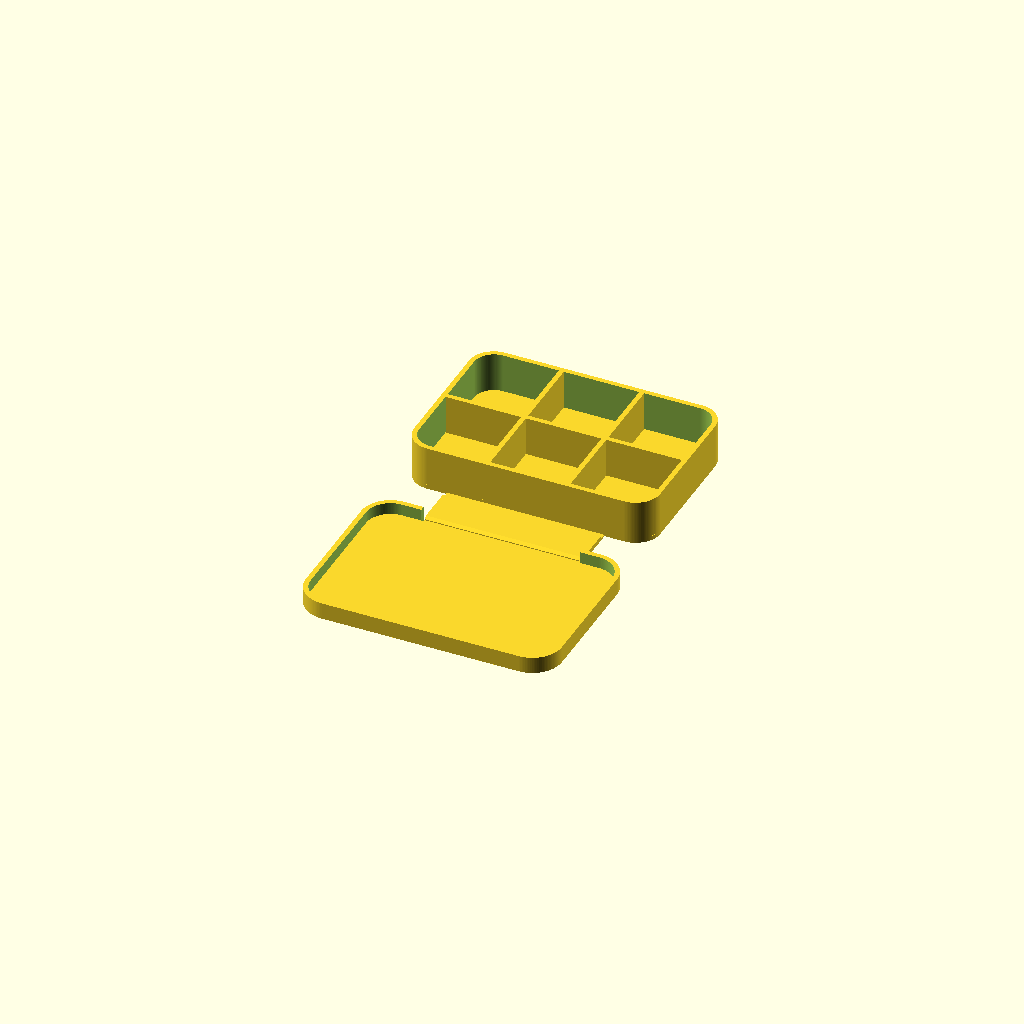
Cell 1: rendered with the file's own defaults.
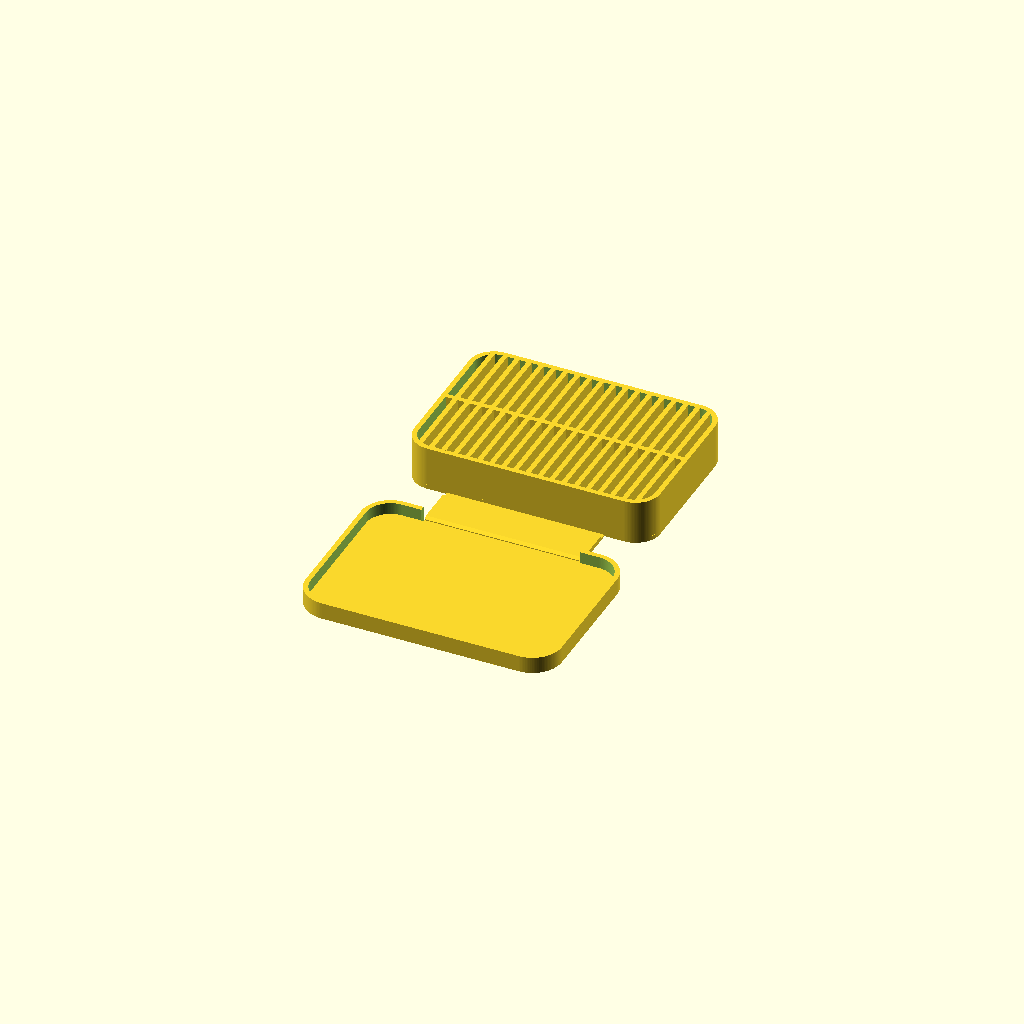
Cell 2: widthSections = 20 (everything else at default).
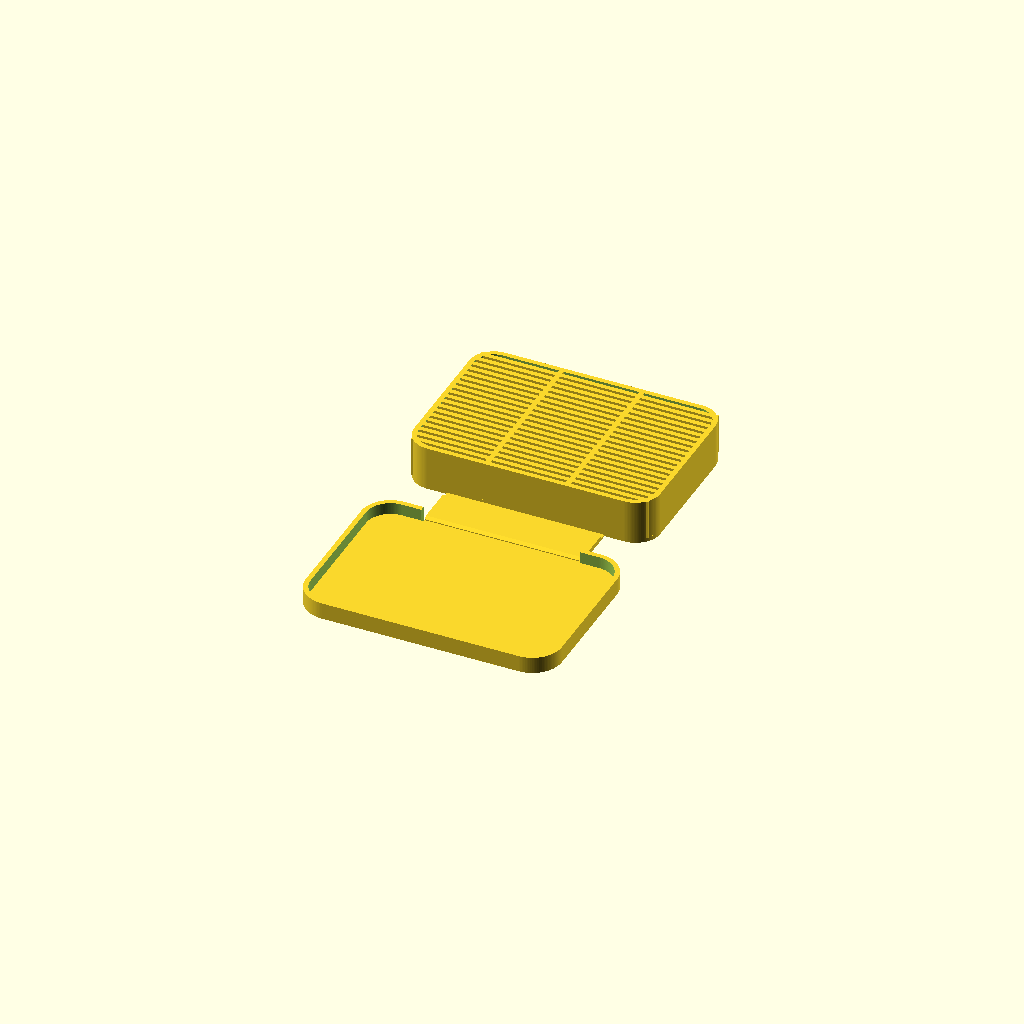
Cell 3: the same model with lengthSections = 20.
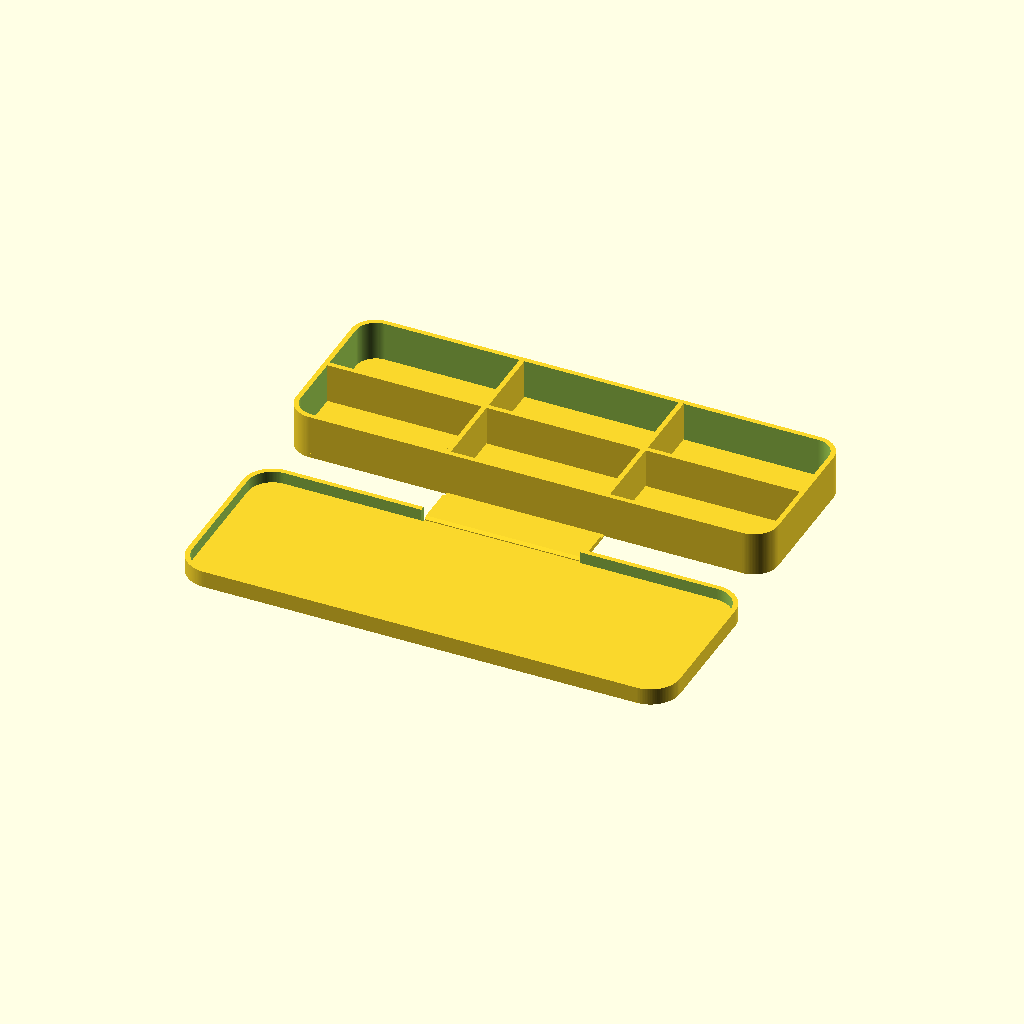
Cell 4: the same model with interiorWidth = 96.
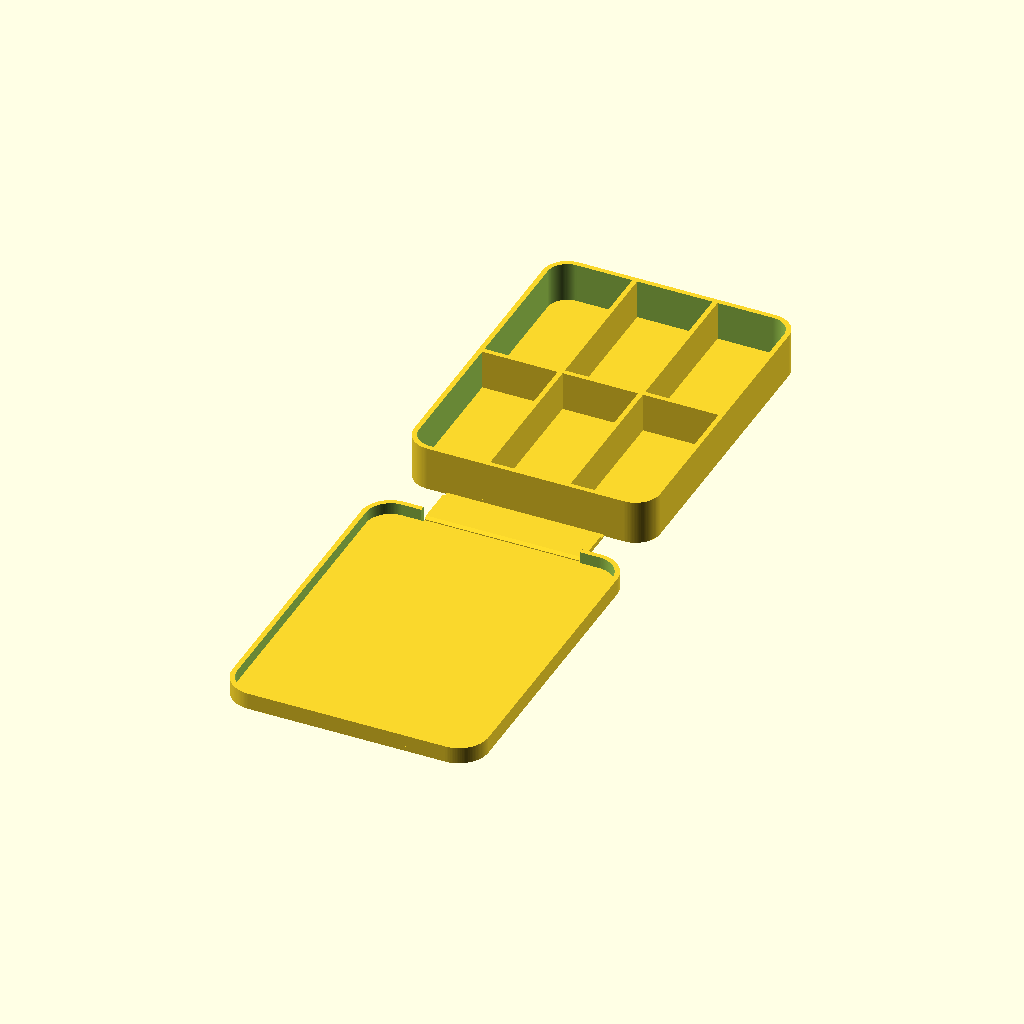
Cell 5: interiorLength = 64 (everything else at default).
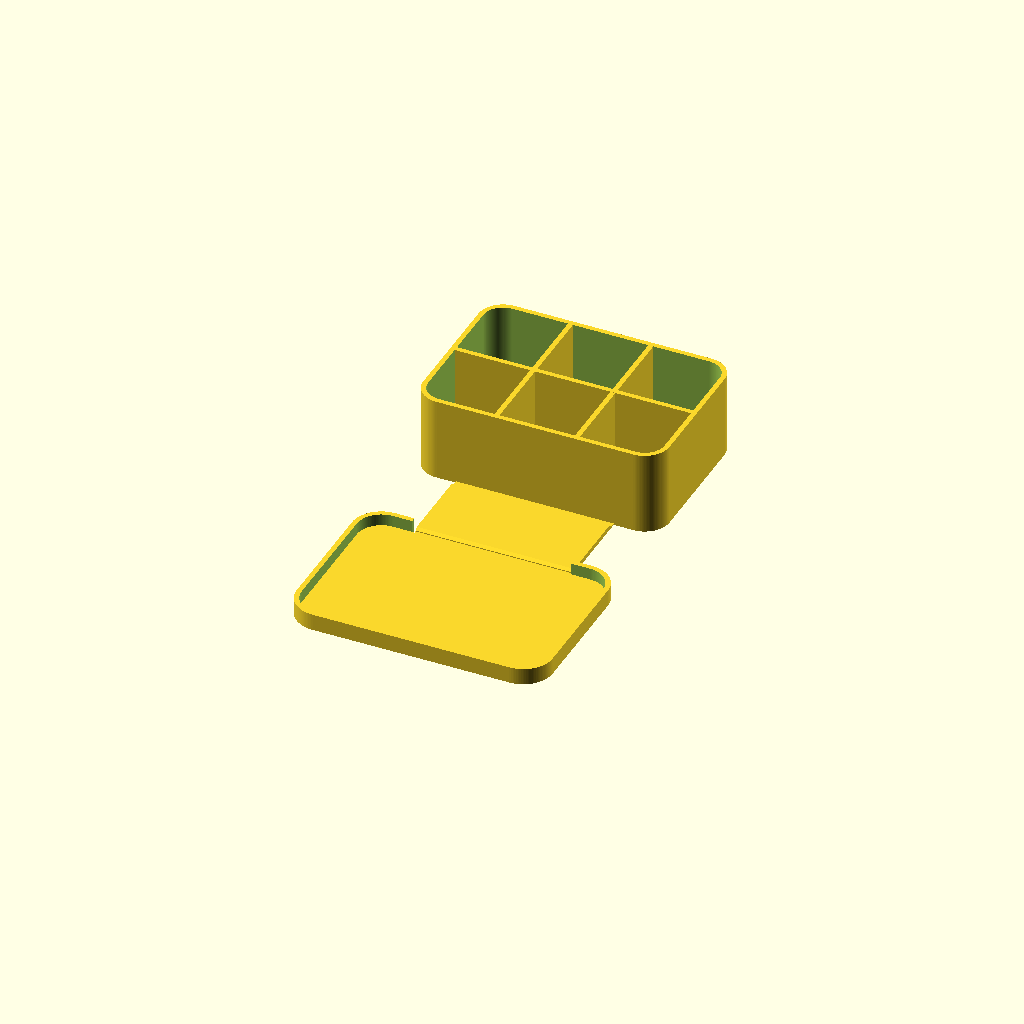
Cell 6: interiorHeight = 16 (everything else at default).
All cells are drawn from one camera (rotation 55°, 0°, 25°, orthographic, colour scheme Cornfield), so only the parameter changes between them.
The OpenSCAD source (inputs/thingiverse/files/thing-386904/Customizable-Case-Compartment/Divided-Case-v1-1.scad):
use <write/Write.scad>


/*[Dimensions]*/

// Width of the case in mm (interior dimension)
interiorWidth = 48;

// Length of the case in mm (interior dimension)
interiorLength = 32;

// Height of the case in mm (interior dimension)
interiorHeight = 8;

// Case interior fillet radius
interiorFillet = 4.0;

// Width of the hinge in mm
hingeWidth = 32;


/*[Dividers]*/

// Number of sections along the width of the case
widthSections = 3; //[1:20]

// Number of sections along the length of the case
lengthSections = 2; //[1:20]


/*[Walls]*/

// Horizontal wall (top and bottom) thickness
coverThickness = 1.0; 

// Vertical wall (side) thickness 
sidewallWidth = 1.0; 

// Amount the lid protrudes into the case (larger value allows the case to close more securely)
lidInsetHeight = 2.4;

// Thickness of the hinge (it should be no more than a few layers thick keep it flexible)
hingeThickness = 0.3;


/*[Details]*/

// Length of the opening tab on the lid of the case (optional - set to 0 to remove)
tabSize = 0; 

// Fillet radius used for the optional tab on the lid
tabFillet = 2;


/*[Fine Tuning]*/

// Adjust the tightness of the closed case (larger value makes the case looser, negative value makes it tighter - try adjusting in 0.1mm increments)
lidInsetOffset = 0;

// Make the hinge longer or shorter
hingeExtension = 0;

// Increase or decrease the flexible portion of the hinge (may be useful for working with different plastics)
hingeBend = 0.6;


/*[Label]*/

// text string embossed into the top of the lid
labelText = "";

// font used to render the label
labelFont = "write/orbitron.dxf"; // ["write/orbitron.dxf":Orbitron, "write/letters.dxf":Basic, "write/knewave.dxf":KneWave, "write/BlackRose.dxf":BlackRose, "write/braille.dxf":Braille]

// depth of the label embossed on the lid
labelDepth = 0.2;

// height of the text in mm
labelHeight = 10;


/*[hidden]*/
eps = 0.1;
$fn = 120; // resolution

module case()
{
	caseLength = interiorLength + sidewallWidth*2;
	caseWidth = interiorWidth + sidewallWidth*2;
	caseRadius = interiorFillet + sidewallWidth;

	lidLength = caseLength + sidewallWidth*2 - lidInsetOffset*2;
	lidWidth = caseWidth + sidewallWidth*2 - lidInsetOffset*2;
	lidRadius = caseRadius + sidewallWidth - lidInsetOffset;

	hingeLength = interiorHeight + coverThickness*2 + hingeExtension;
	centerY = (caseLength + hingeLength)/2;

	hingeWidth = min(hingeWidth, caseWidth - caseRadius*2);
	hingeChamfer = (coverThickness - hingeThickness) * 0.75;

	widthDividerSize = (interiorWidth + sidewallWidth) / widthSections;
	lengthDividerSize = (interiorLength + sidewallWidth) / lengthSections;


	module addLabel(label, zoffset, depth, height, font) {
		if (label != "") {
			translate([0,0,zoffset])
			mirror([0,1,0])
			write(label, t=depth, h=height, font=font, space=1.2, center=true);
		}
	}

	module rrect(h, w, l, r) {
		r = min(r, min(w/2, l/2));
		w = max(w, eps);
		l = max(l, eps);
		h = max(h, eps);
		if (r <= 0) {
			translate([-w/2, -l/2,0]) {
				cube([w,l,h]);
			}
		} else {
			hull() {
				for (y = [-l/2+r, l/2-r]) {
					for (x = [-w/2+r, w/2-r]) {
						translate([x,y,0]) {
							cylinder(h=h, r=r, center=false);
						}
					}
				}
			}
		}
	}

	module rrectTube(h, ow, ol, or, t) {
		difference() {
			rrect(h=h, w=ow, l=ol, r=or);
			translate([0,0,-eps]) {
				rrect(h=h+eps*2, w=ow-t*2, l=ol-t*2, r=or-t);
			}
		}
	}

	union() {
		// lid
		difference() {
			union() {
				translate([0,-centerY - sidewallWidth,0]) {
					rrect(h=coverThickness, w=lidWidth, l=lidLength, r=lidRadius);
					rrectTube(h=lidInsetHeight+coverThickness, ow=lidWidth, ol=lidLength, or=lidRadius, t=sidewallWidth);
				}
			}

			// label			
			translate([0,-centerY - sidewallWidth,0]) {
				addLabel(labelText, (labelDepth+eps)/2 - eps, labelDepth+eps, labelHeight, labelFont);
			}

			// hinge cutout
			translate([-hingeWidth/2 - eps, -hingeLength/2 - sidewallWidth - eps, -eps]) {
				cube([hingeWidth + eps*2, hingeLength/2 + sidewallWidth + eps, coverThickness + lidInsetHeight + eps*2]);
			}
		}

		// base
		translate([0,centerY,0]) {
			rrect(h=coverThickness, w=caseWidth, l=caseLength, r=caseRadius);
		}
		difference() {
			translate([0,centerY,coverThickness-eps]) {
				rrectTube(h=interiorHeight+eps, ow=caseWidth, ol=caseLength, or=caseRadius, t=sidewallWidth);
			}	

			// hinge cutout
//				translate([-hingeWidth/2 - eps, 0, coverThickness-eps]) {
//					#cube([hingeWidth + eps*2, centerY, interiorHeight+eps*2]);
//				}
		}

	}

	// hinge
	union() {
		translate([-hingeWidth/2,-(hingeLength + sidewallWidth*2 + eps*4)/2,0]) {
			cube([hingeWidth, hingeLength + sidewallWidth * 2 + eps*4, hingeThickness]);
		}
		hull() {
			translate([-hingeWidth/2,-hingeLength/2 + hingeBend/2,0]) {
				cube([hingeWidth, hingeLength-sidewallWidth - hingeBend, coverThickness - hingeChamfer]);
			}
			translate([-hingeWidth/2,-hingeLength/2 + hingeBend/2 + hingeChamfer,0]) {
				cube([hingeWidth, hingeLength-sidewallWidth - hingeBend - hingeChamfer*2, coverThickness]);
			}
		}
	}

	// x dividers
	if (widthSections > 1) {
		for (x = [1:widthSections-1]) {
			translate([widthDividerSize * x - interiorWidth/2 - sidewallWidth,centerY - interiorLength/2 - eps,coverThickness-eps]) {
				cube([sidewallWidth, interiorLength + eps*2, interiorHeight+eps]);
			}
		}
	}

	// y dividers
	if (lengthSections > 1) {
		for (y = [1:lengthSections-1]) {
			translate([-interiorWidth/2 - eps, hingeLength/2 + lengthDividerSize * y, coverThickness-eps]) {
				cube([interiorWidth + eps*2, sidewallWidth, interiorHeight+eps]);
			}
		}
	}

	// tab
	if (tabSize > 0) {
		hull() {
			for (x = [tabFillet - hingeWidth/2, hingeWidth/2 - tabFillet]) {
				translate([x,-caseLength - sidewallWidth*2 - hingeLength/2 - tabSize + tabFillet,0]) {
					cylinder(h=coverThickness, r=tabFillet, center=false);
				}
			}
			translate([-hingeWidth/2, -centerY - sidewallWidth * 2 - caseLength/2 + eps,0]) {
				cube([hingeWidth, eps*2, coverThickness]);
			}
		}
	}
	
}

case();
Customizer parameters (derived from the source; name, type, default, range or options):
interiorWidth: number, default 48
interiorLength: number, default 32
interiorHeight: number, default 8
interiorFillet: number, default 4
hingeWidth: number, default 32
widthSections: number, default 3, range 1 to 20
lengthSections: number, default 2, range 1 to 20
coverThickness: number, default 1
sidewallWidth: number, default 1
lidInsetHeight: number, default 2.4
hingeThickness: number, default 0.3
tabSize: number, default 0
tabFillet: number, default 2
lidInsetOffset: number, default 0
hingeExtension: number, default 0
hingeBend: number, default 0.6
labelText: string, default ""
labelFont: string, default "write/orbitron.dxf"
labelDepth: number, default 0.2
labelHeight: number, default 10
